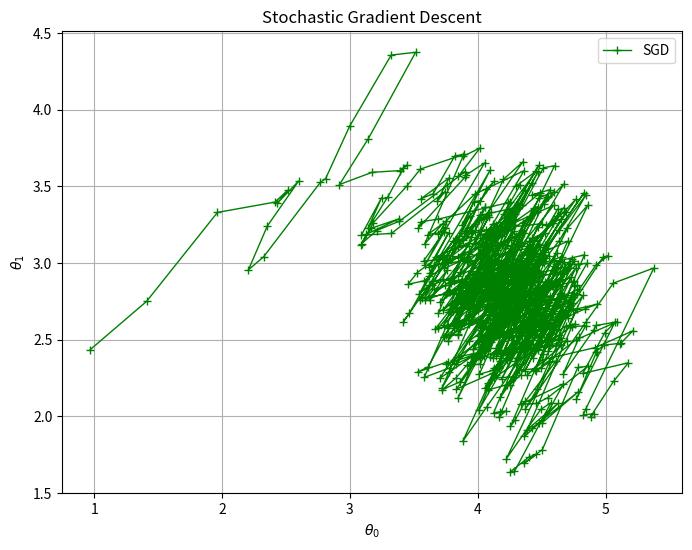

Source code (Python):
import numpy as np
import matplotlib.pyplot as plt

# 가상의 데이터 생성
np.random.seed(42)    

X = 2 * np.random.rand(100, 1) # 0과 2사이의 수 100개 생성(독립변수)
y = 4 + 3 * X + np.random.randn(100, 1) # 4+3*X에 노이즈가 추가된 y생성

# 편향을 위해 X에 1 추가
X_b = np.c_[np.ones((100, 1)), X]

# 초기값 설정
eta = 0.1  # 학습률
n_epochs = 1000  # 에포크 횟수
m = 100  # 샘플 개수

# 학습 스케줄 파라미터 설정(하이퍼 파라미터임)
t0, t1 = 5, 50  
def learning_schedule(t):
    return t0 / (t + t1)

# SGD 구현
theta_sgd = np.random.randn(2, 1)  # 무작위 초기화
theta_sgd_path = []

for epoch in range(n_epochs):
    random_index = np.random.randint(m)
    xi = X_b[random_index:random_index+1]
    yi = y[random_index:random_index+1]
    gradients = 2 * xi.T.dot(xi.dot(theta_sgd) - yi)
    theta_sgd = theta_sgd - eta * gradients
    theta_sgd_path.append(theta_sgd)

theta_sgd_path = np.array(theta_sgd_path)

# 결과 시각화
plt.figure(figsize=(8, 6))
plt.plot(theta_sgd_path[:, 0], theta_sgd_path[:, 1], "g-+", linewidth=1, label="SGD")
plt.xlabel(r"$\theta_0$")
plt.ylabel(r"$\theta_1$")
plt.title("Stochastic Gradient Descent")
plt.legend()
plt.grid(True)
plt.show()
